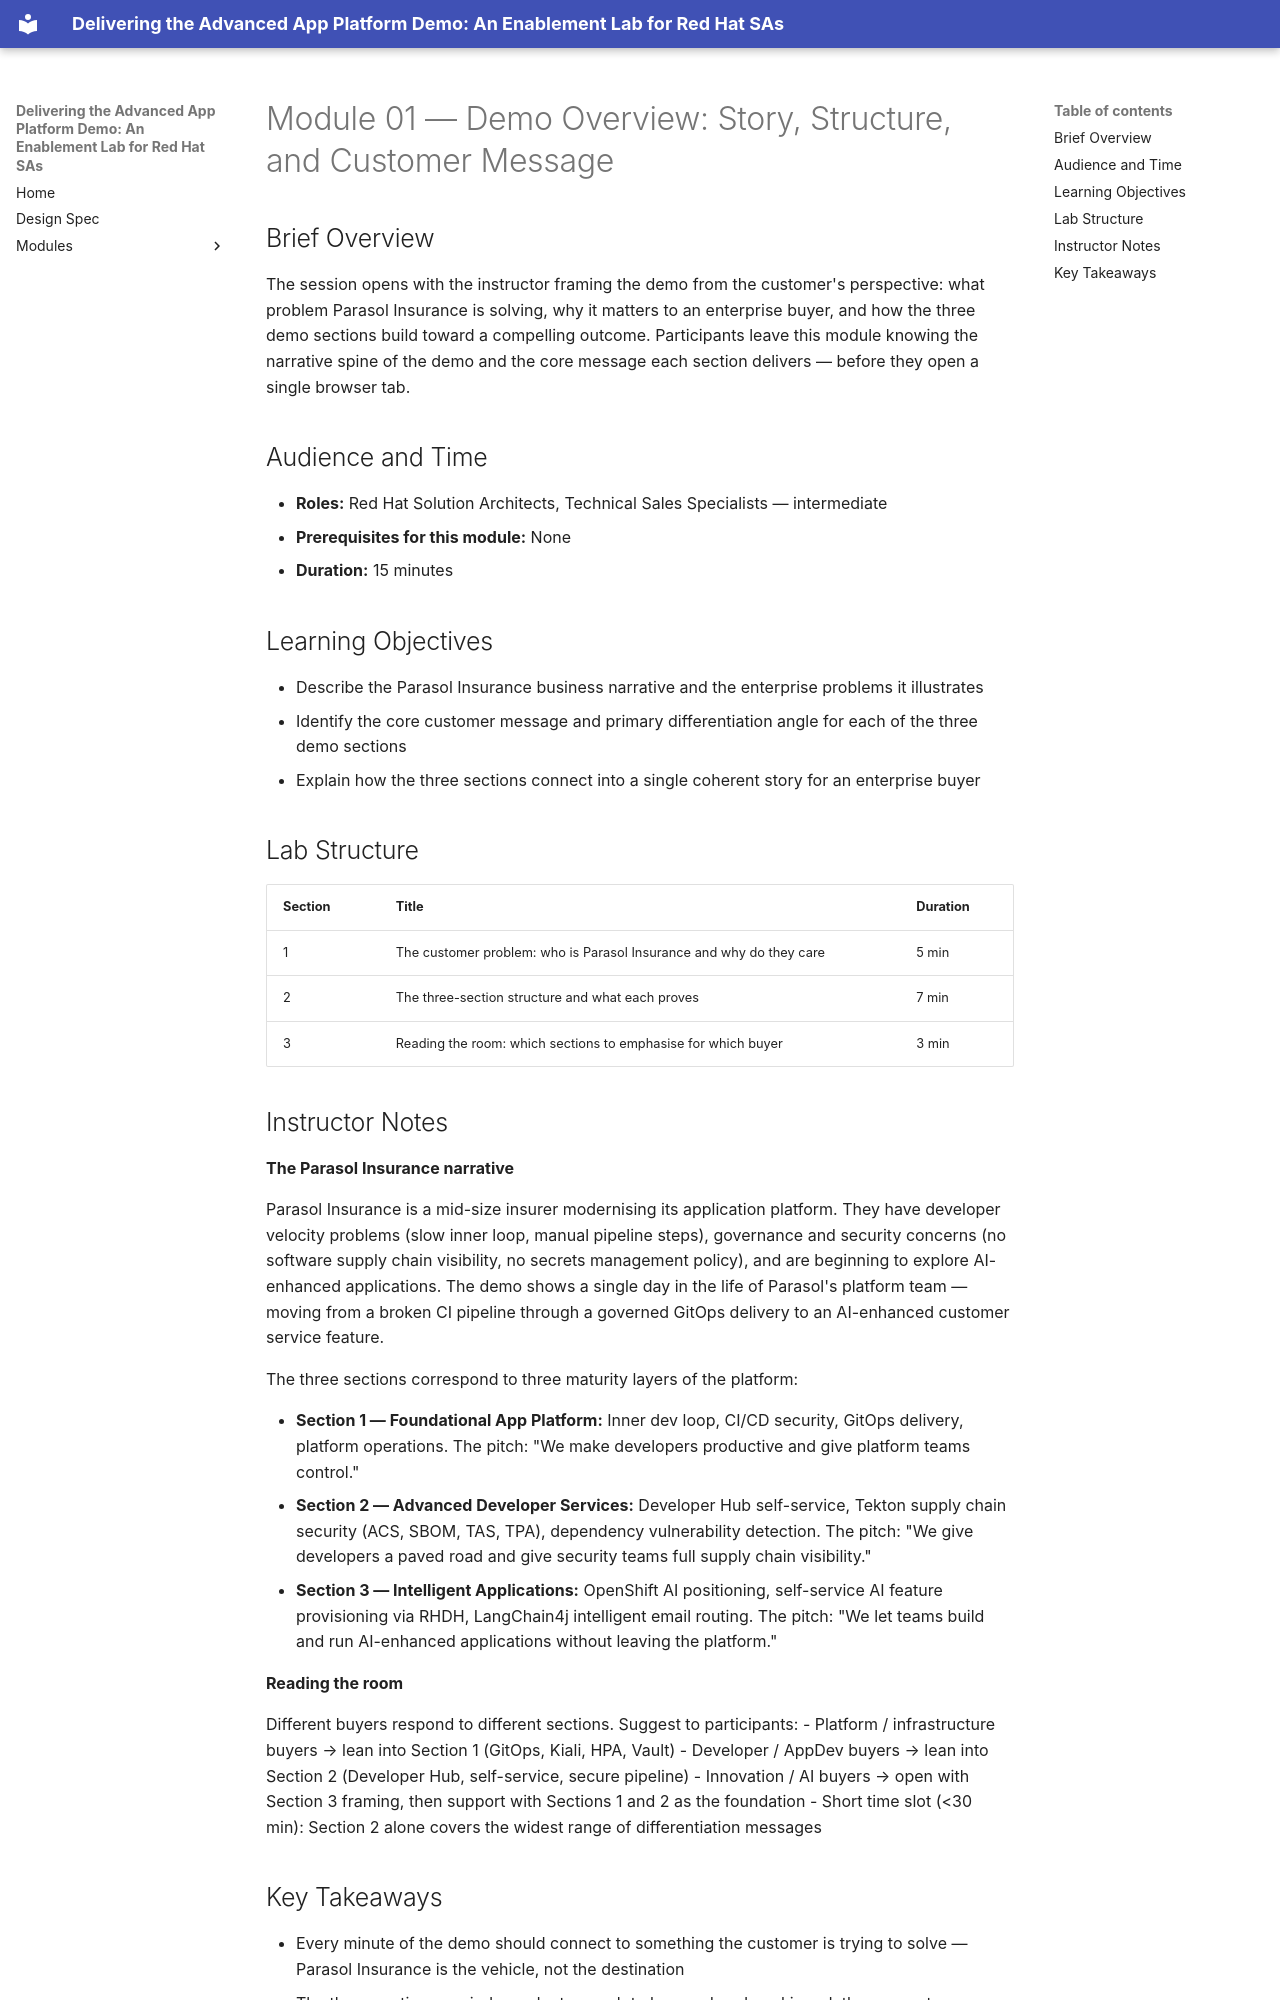

repository: rhpds/openshift-advanced-platform-demo · page: modules/module-01-demo-overview/index.html · generator: mkdocs

# Module 01 — Demo Overview: Story, Structure, and Customer Message

## Brief Overview

The session opens with the instructor framing the demo from the customer's perspective: what problem Parasol Insurance is solving, why it matters to an enterprise buyer, and how the three demo sections build toward a compelling outcome. Participants leave this module knowing the narrative spine of the demo and the core message each section delivers — before they open a single browser tab.

## Audience and Time

- **Roles:** Red Hat Solution Architects, Technical Sales Specialists — intermediate
- **Prerequisites for this module:** None
- **Duration:** 15 minutes

## Learning Objectives

- Describe the Parasol Insurance business narrative and the enterprise problems it illustrates
- Identify the core customer message and primary differentiation angle for each of the three demo sections
- Explain how the three sections connect into a single coherent story for an enterprise buyer

## Lab Structure

| Section | Title | Duration |
|---------|-------|----------|
| 1 | The customer problem: who is Parasol Insurance and why do they care | 5 min |
| 2 | The three-section structure and what each proves | 7 min |
| 3 | Reading the room: which sections to emphasise for which buyer | 3 min |

## Instructor Notes

**The Parasol Insurance narrative**

Parasol Insurance is a mid-size insurer modernising its application platform. They have developer velocity problems (slow inner loop, manual pipeline steps), governance and security concerns (no software supply chain visibility, no secrets management policy), and are beginning to explore AI-enhanced applications. The demo shows a single day in the life of Parasol's platform team — moving from a broken CI pipeline through a governed GitOps delivery to an AI-enhanced customer service feature.

The three sections correspond to three maturity layers of the platform:

- **Section 1 — Foundational App Platform:** Inner dev loop, CI/CD security, GitOps delivery, platform operations. The pitch: "We make developers productive and give platform teams control."
- **Section 2 — Advanced Developer Services:** Developer Hub self-service, Tekton supply chain security (ACS, SBOM, TAS, TPA), dependency vulnerability detection. The pitch: "We give developers a paved road and give security teams full supply chain visibility."
- **Section 3 — Intelligent Applications:** OpenShift AI positioning, self-service AI feature provisioning via RHDH, LangChain4j intelligent email routing. The pitch: "We let teams build and run AI-enhanced applications without leaving the platform."

**Reading the room**

Different buyers respond to different sections. Suggest to participants:
- Platform / infrastructure buyers → lean into Section 1 (GitOps, Kiali, HPA, Vault)
- Developer / AppDev buyers → lean into Section 2 (Developer Hub, self-service, secure pipeline)
- Innovation / AI buyers → open with Section 3 framing, then support with Sections 1 and 2 as the foundation
- Short time slot (<30 min): Section 2 alone covers the widest range of differentiation messages
